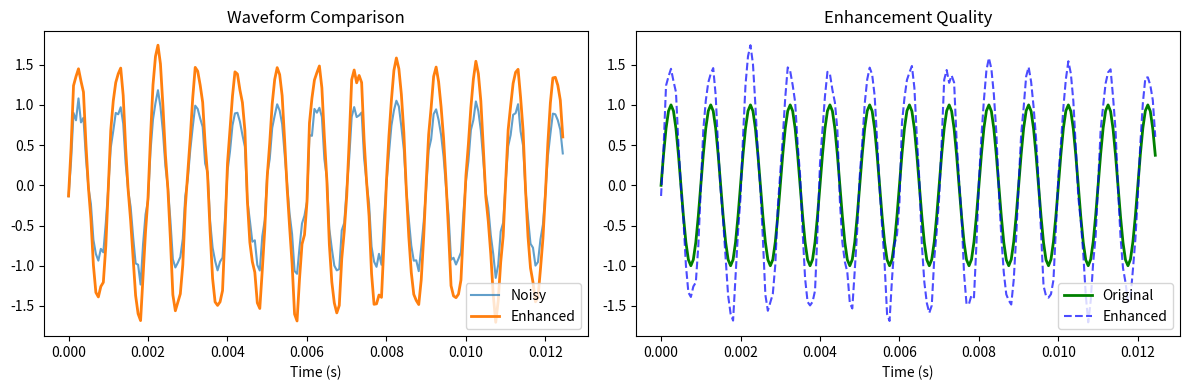

Write Python code to recreate this figure.
import numpy as np
import matplotlib.pyplot as plt

def enhance_speech(audio, fs=16000):
    digital = np.round(audio * 2**23) / 2**23
    spec = np.fft.rfft(digital)
    freqs = np.fft.rfftfreq(len(digital), 1/fs)
    
    mask = (freqs >= 500) & (freqs <= 5000)
    spec[mask] *= 1.5
    spec[~mask] *= 0.5
    
    noise = np.fft.rfft(digital - audio)
    threshold = np.abs(spec) * 0.3
    shaped = np.minimum(np.abs(noise), threshold)
    
    return np.fft.irfft(spec - shaped, len(digital))

# Test
t = np.linspace(0, 0.5, 8000)
speech = np.sin(2*np.pi*1000*t)
noisy = speech + np.random.normal(0, 0.1, len(speech))
enhanced = enhance_speech(noisy)

# Plot results
plt.figure(figsize=(12, 4))

plt.subplot(1, 2, 1)
plt.plot(t[:200], noisy[:200], label='Noisy', alpha=0.7)
plt.plot(t[:200], enhanced[:200], label='Enhanced', linewidth=2)
plt.title('Waveform Comparison')
plt.legend()
plt.xlabel('Time (s)')

plt.subplot(1, 2, 2)
plt.plot(t[:200], speech[:200], 'g-', label='Original', linewidth=2)
plt.plot(t[:200], enhanced[:200], 'b--', label='Enhanced', alpha=0.7)
plt.title('Enhancement Quality')
plt.legend()
plt.xlabel('Time (s)')

plt.tight_layout()
plt.savefig('results.png')
print("Saved: results.png")
plt.show()